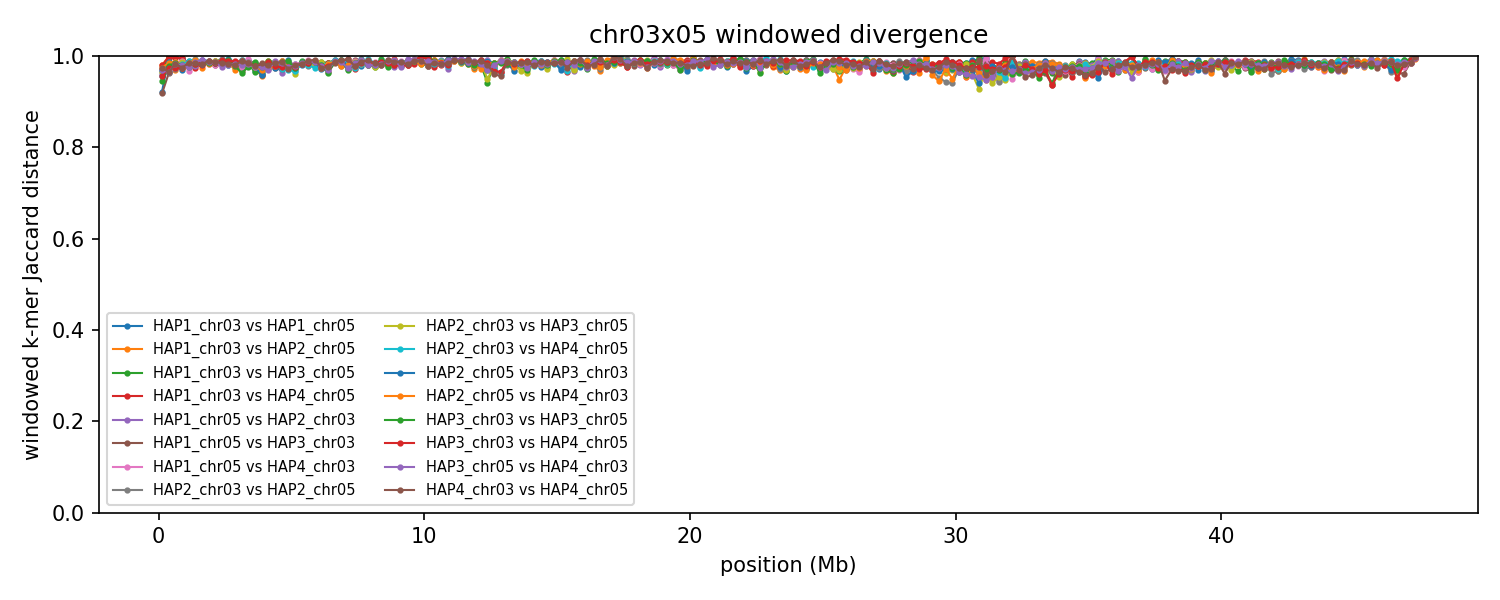

The data file committed next to this chart (first rows):
group	win_start	win_end	unit_a	unit_b	hap_a	hap_b	chrom_a	chrom_b	kmers_a	kmers_b	shared	union	jaccard_distance
chr03x05	1	250000	HAP1_chr03	HAP1_chr05	HAP1	HAP1	3	5	45963	107434	11098	142299	0.922
chr03x05	1	250000	HAP1_chr03	HAP2_chr05	HAP1	HAP2	3	5	45963	196221	4808	237376	0.9797
chr03x05	1	250000	HAP1_chr05	HAP2_chr03	HAP1	HAP2	5	3	107434	223543	12550	318427	0.9606
chr03x05	1	250000	HAP1_chr03	HAP3_chr05	HAP1	HAP3	3	5	45963	137491	5615	177839	0.9684
chr03x05	1	250000	HAP1_chr05	HAP3_chr03	HAP1	HAP3	5	3	107434	204703	23651	288486	0.918
chr03x05	1	250000	HAP1_chr03	HAP4_chr05	HAP1	HAP4	3	5	45963	192650	4824	233789	0.9794
chr03x05	1	250000	HAP1_chr05	HAP4_chr03	HAP1	HAP4	5	3	107434	196550	8164	295820	0.9724
chr03x05	1	250000	HAP2_chr03	HAP2_chr05	HAP2	HAP2	3	5	223543	196221	12959	406805	0.9681
chr03x05	1	250000	HAP2_chr03	HAP3_chr05	HAP2	HAP3	3	5	223543	137491	12120	348914	0.9653
chr03x05	1	250000	HAP2_chr05	HAP3_chr03	HAP2	HAP3	5	3	196221	204703	16692	384232	0.9566
chr03x05	1	250000	HAP2_chr03	HAP4_chr05	HAP2	HAP4	3	5	223543	192650	12684	403509	0.9686
chr03x05	1	250000	HAP2_chr05	HAP4_chr03	HAP2	HAP4	5	3	196221	196550	9746	383025	0.9746
chr03x05	1	250000	HAP3_chr03	HAP3_chr05	HAP3	HAP3	3	5	204703	137491	18059	324135	0.9443
chr03x05	1	250000	HAP3_chr03	HAP4_chr05	HAP3	HAP4	3	5	204703	192650	17068	380285	0.9551
chr03x05	1	250000	HAP3_chr05	HAP4_chr03	HAP3	HAP4	5	3	137491	196550	10220	323821	0.9684
chr03x05	1	250000	HAP4_chr03	HAP4_chr05	HAP4	HAP4	3	5	196550	192650	9592	379608	0.9747
chr03x05	250001	500000	HAP1_chr03	HAP1_chr05	HAP1	HAP1	3	5	52409	190659	366	242702	0.9985
chr03x05	250001	500000	HAP1_chr03	HAP2_chr05	HAP1	HAP2	3	5	52409	206031	290	258150	0.9989
chr03x05	250001	500000	HAP1_chr05	HAP2_chr03	HAP1	HAP2	5	3	190659	218717	10627	398749	0.9733
chr03x05	250001	500000	HAP1_chr03	HAP3_chr05	HAP1	HAP3	3	5	52409	187084	342	239151	0.9986
chr03x05	250001	500000	HAP1_chr05	HAP3_chr03	HAP1	HAP3	5	3	190659	216434	14902	392191	0.962
chr03x05	250001	500000	HAP1_chr03	HAP4_chr05	HAP1	HAP4	3	5	52409	203195	441	255163	0.9983
chr03x05	250001	500000	HAP1_chr05	HAP4_chr03	HAP1	HAP4	5	3	190659	213573	12218	392014	0.9688
chr03x05	250001	500000	HAP2_chr03	HAP2_chr05	HAP2	HAP2	3	5	218717	206031	5438	419310	0.987
chr03x05	250001	500000	HAP2_chr03	HAP3_chr05	HAP2	HAP3	3	5	218717	187084	10023	395778	0.9747
chr03x05	250001	500000	HAP2_chr05	HAP3_chr03	HAP2	HAP3	5	3	206031	216434	5335	417130	0.9872
chr03x05	250001	500000	HAP2_chr03	HAP4_chr05	HAP2	HAP4	3	5	218717	203195	14012	407900	0.9656
chr03x05	250001	500000	HAP2_chr05	HAP4_chr03	HAP2	HAP4	5	3	206031	213573	6377	413227	0.9846
chr03x05	250001	500000	HAP3_chr03	HAP3_chr05	HAP3	HAP3	3	5	216434	187084	8561	394957	0.9783
chr03x05	250001	500000	HAP3_chr03	HAP4_chr05	HAP3	HAP4	3	5	216434	203195	11142	408487	0.9727
chr03x05	250001	500000	HAP3_chr05	HAP4_chr03	HAP3	HAP4	5	3	187084	213573	13535	387122	0.965
chr03x05	250001	500000	HAP4_chr03	HAP4_chr05	HAP4	HAP4	3	5	213573	203195	14385	402383	0.9643
chr03x05	500001	750000	HAP1_chr03	HAP1_chr05	HAP1	HAP1	3	5	49852	217021	418	266455	0.9984
chr03x05	500001	750000	HAP1_chr03	HAP2_chr05	HAP1	HAP2	3	5	49852	197388	7115	240125	0.9704
chr03x05	500001	750000	HAP1_chr05	HAP2_chr03	HAP1	HAP2	5	3	217021	217734	7845	426910	0.9816
chr03x05	500001	750000	HAP1_chr03	HAP3_chr05	HAP1	HAP3	3	5	49852	217815	658	267009	0.9975
chr03x05	500001	750000	HAP1_chr05	HAP3_chr03	HAP1	HAP3	5	3	217021	211215	5649	422587	0.9866
chr03x05	500001	750000	HAP1_chr03	HAP4_chr05	HAP1	HAP4	3	5	49852	204091	1106	252837	0.9956
chr03x05	500001	750000	HAP1_chr05	HAP4_chr03	HAP1	HAP4	5	3	217021	224680	6028	435673	0.9862
chr03x05	500001	750000	HAP2_chr03	HAP2_chr05	HAP2	HAP2	3	5	217734	197388	11517	403605	0.9715
chr03x05	500001	750000	HAP2_chr03	HAP3_chr05	HAP2	HAP3	3	5	217734	217815	8586	426963	0.9799
chr03x05	500001	750000	HAP2_chr05	HAP3_chr03	HAP2	HAP3	5	3	197388	211215	9413	399190	0.9764
chr03x05	500001	750000	HAP2_chr03	HAP4_chr05	HAP2	HAP4	3	5	217734	204091	7989	413836	0.9807
chr03x05	500001	750000	HAP2_chr05	HAP4_chr03	HAP2	HAP4	5	3	197388	224680	5597	416471	0.9866
chr03x05	500001	750000	HAP3_chr03	HAP3_chr05	HAP3	HAP3	3	5	211215	217815	6323	422707	0.985
chr03x05	500001	750000	HAP3_chr03	HAP4_chr05	HAP3	HAP4	3	5	211215	204091	10653	404653	0.9737
chr03x05	500001	750000	HAP3_chr05	HAP4_chr03	HAP3	HAP4	5	3	217815	224680	7446	435049	0.9829
chr03x05	500001	750000	HAP4_chr03	HAP4_chr05	HAP4	HAP4	3	5	224680	204091	7090	421681	0.9832
chr03x05	750001	1000000	HAP1_chr03	HAP1_chr05	HAP1	HAP1	3	5	99798	192079	1574	290303	0.9946
chr03x05	750001	1000000	HAP1_chr03	HAP2_chr05	HAP1	HAP2	3	5	99798	204500	3550	300748	0.9882
chr03x05	750001	1000000	HAP1_chr05	HAP2_chr03	HAP1	HAP2	5	3	192079	222740	5039	409780	0.9877
chr03x05	750001	1000000	HAP1_chr03	HAP3_chr05	HAP1	HAP3	3	5	99798	196673	1572	294899	0.9947
chr03x05	750001	1000000	HAP1_chr05	HAP3_chr03	HAP1	HAP3	5	3	192079	214199	5924	400354	0.9852
chr03x05	750001	1000000	HAP1_chr03	HAP4_chr05	HAP1	HAP4	3	5	99798	196828	1225	295401	0.9959
chr03x05	750001	1000000	HAP1_chr05	HAP4_chr03	HAP1	HAP4	5	3	192079	211255	4662	398672	0.9883
chr03x05	750001	1000000	HAP2_chr03	HAP2_chr05	HAP2	HAP2	3	5	222740	204500	8089	419151	0.9807
chr03x05	750001	1000000	HAP2_chr03	HAP3_chr05	HAP2	HAP3	3	5	222740	196673	5298	414115	0.9872
chr03x05	750001	1000000	HAP2_chr05	HAP3_chr03	HAP2	HAP3	5	3	204500	214199	12243	406456	0.9699
chr03x05	750001	1000000	HAP2_chr03	HAP4_chr05	HAP2	HAP4	3	5	222740	196828	7465	412103	0.9819
chr03x05	750001	1000000	HAP2_chr05	HAP4_chr03	HAP2	HAP4	5	3	204500	211255	10340	405415	0.9745
... 2,980 more rows
